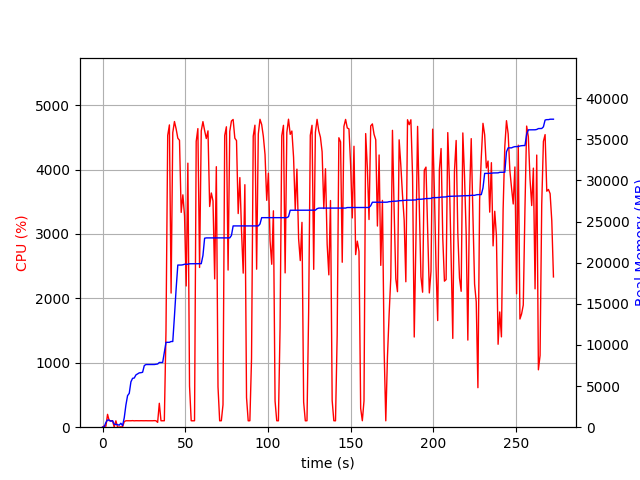

Source data for this figure (header and first rows):
elapsed_time, nproc, cpu, mem_real, mem_virtual
3.8623809814453125e-05, 1, 0.0, 8.926, 3186
1.006, 2, 21.9, 47.63, 152.3
2.015, 4, 14.9, 570.8, 2195
3.022, 4, 199.4, 876.1, 2555
4.03, 4, 100.2, 859.2, 2533
5.038, 3, 101.2, 720, 2015
6.046, 3, 99.3, 791.2, 2159
7.053, 4, 2.0, 354.9, 1854
8.06, 3, 99.2, 350.2, 1627
9.068, 3, 3.0, 309.8, 1563
10.08, 3, 1.0, 249.4, 1509
11.09, 4, 5.9, 478.8, 2066
12.1, 3, 3.0, 190.8, 1552
13.11, 1, 86.1, 1137, 2584
14.12, 1, 100.0, 2687, 4944
15.13, 1, 100.0, 3837, 6680
16.14, 1, 99.1, 4115, 6786
17.15, 1, 100.0, 5509, 8690
18.16, 1, 102.0, 5943, 8690
19.17, 1, 99.0, 5977, 8690
20.18, 1, 100.9, 6355, 8702
21.19, 1, 99.9, 6477, 8702
22.2, 1, 100.0, 6605, 8702
23.21, 1, 101.0, 6627, 8702
24.22, 1, 100.0, 6675, 8702
25.23, 1, 100.0, 7489, 10750
26.24, 1, 101.0, 7617, 10750
27.25, 1, 100.0, 7617, 10750
28.26, 1, 100.9, 7619, 10750
29.27, 1, 100.1, 7619, 10750
30.28, 1, 100.1, 7619, 10750
31.29, 1, 102.0, 7619, 10750
32.3, 1, 100.0, 7651, 10750
33.31, 2, 75.2, 7681, 10807
34.32, 1, 371.2, 7867, 14199
35.33, 1, 99.9, 7867, 14199
36.34, 1, 100.0, 7867, 14199
37.35, 1, 100.0, 9107, 17573
38.36, 1, 1503, 10317, 17765
39.39, 1, 4529, 10317, 17765
40.42, 1, 4692, 10317, 17765
41.44, 1, 2082, 10416, 17765
42.46, 1, 4573, 10416, 17765
43.47, 1, 4745, 13511, 26249
44.48, 1, 4631, 16814, 27493
45.5, 1, 4486, 19710, 27493
46.52, 1, 4454, 19710, 27493
47.54, 1, 3334, 19710, 27493
48.56, 1, 3607, 19740, 27493
49.57, 1, 3281, 19808, 27493
50.57, 1, 2192, 19808, 27493
51.58, 1, 4098, 19810, 27493
52.59, 1, 636.9, 19864, 27717
53.59, 1, 100.3, 19864, 27717
54.6, 1, 99.2, 19864, 27717
55.61, 1, 100.2, 19868, 27717
56.62, 1, 4436, 19868, 27717
57.63, 1, 4635, 19868, 27717
58.66, 1, 2479, 19868, 27717
59.67, 1, 4599, 19876, 27717
... 210 more rows
